Dataset: banana_split (GitHub, tsitsi7/tree-species-ml). Classes: healthy, unhealthy.

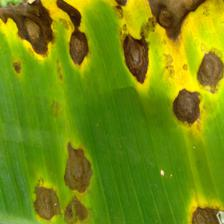
Label: unhealthy

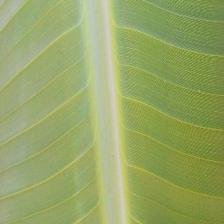
Label: healthy

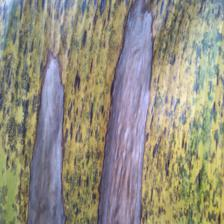
Label: unhealthy

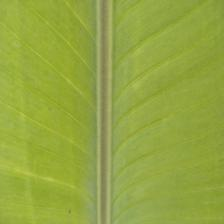
Label: healthy

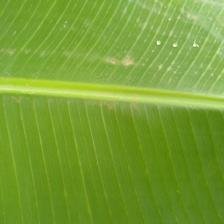
Label: healthy

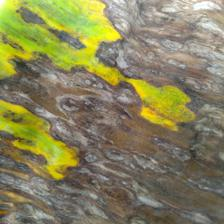
Label: unhealthy
